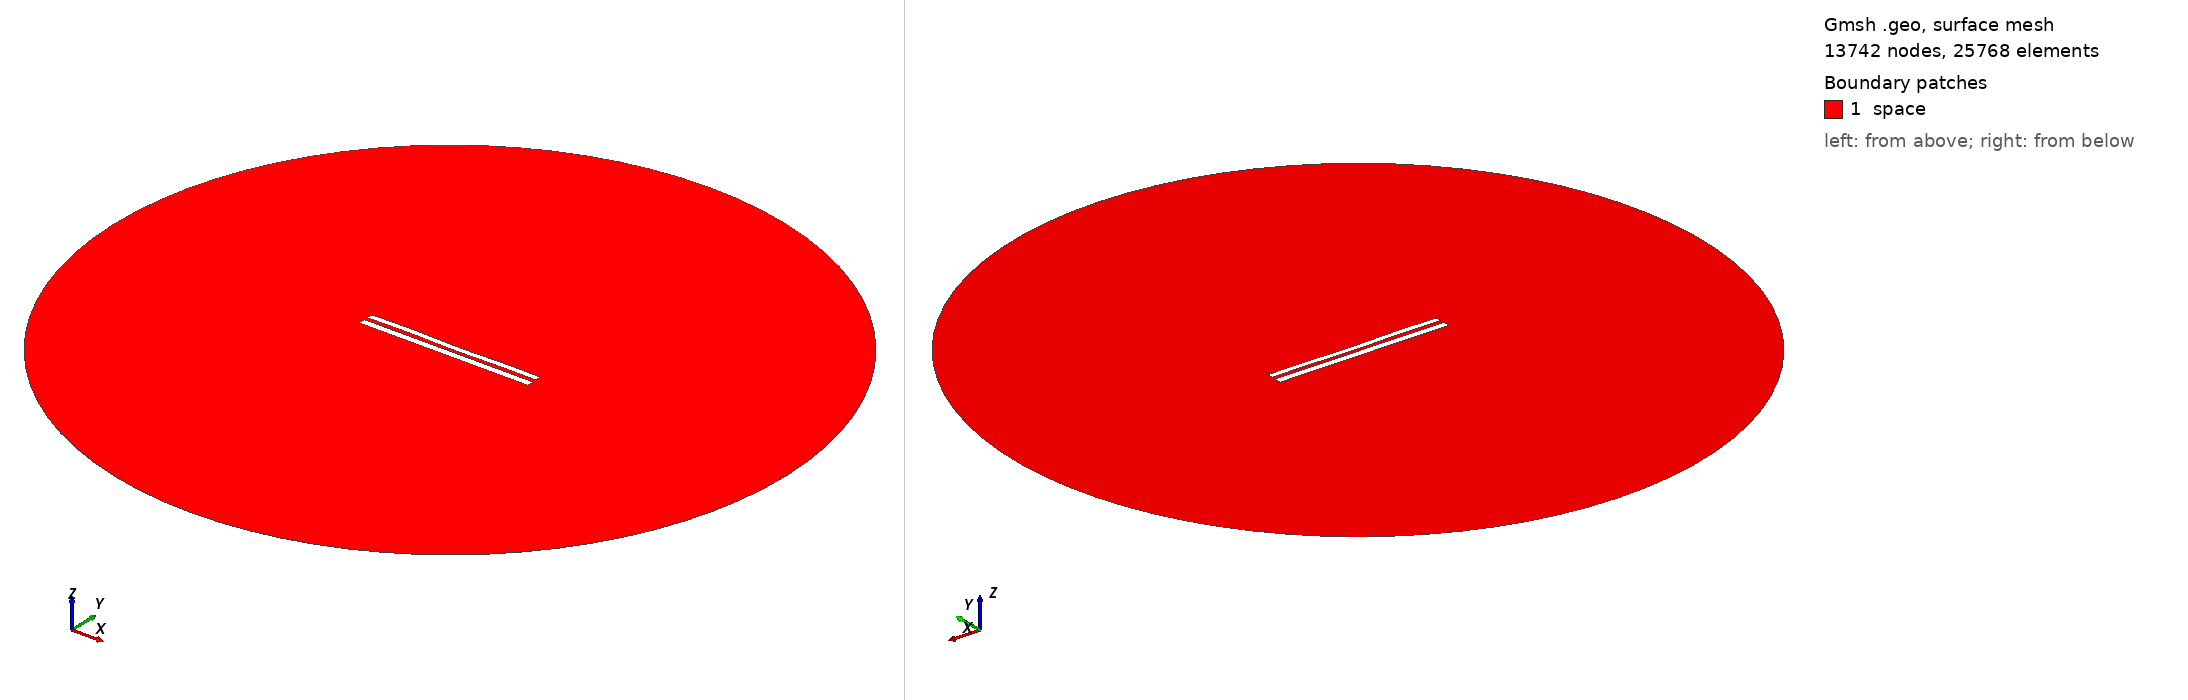

Gmsh geometry script, surface-meshed: 13742 nodes, 25768 surface elements. Boundary patches (legend numbers): 1 space. Left view from above one corner, right view from below the opposite corner. Legend entries are the model's physical surfaces. The drawing asked Gmsh for element sizes between 1% and 20% of the model's largest extent; the script's own settings can give other sizes.

=== 8420.geo (drawn) ===
//---------------------------------------
// Geometry kernel
//---------------------------------------

SetFactory("OpenCASCADE");



//---------------------------------------
// Parameters of the geometry
//---------------------------------------

// Overetch of the upper plate
overetch = 0.25;

// Distance between the plates
distance = 2.25;

// Discretization over the x axis (for the deformation)
nx = 50; 

// Length of the plate
L = 100 - overetch; 

// Number of modes
n = 4; 

// 1st mode coefficient
coeff(1) = 0.0;
beta(1) = 0.596864 * 3.1415926535 / L;

// 2nd mode coefficient
coeff(2) = -0.075;
beta(2) = 1.49418 * 3.1415926535 / L;

// 3rd mode coefficient
coeff(3) = 0.07499999999999998;
beta(3) = 2.50025 * 3.1415926535 / L;

// 4th mode coefficient
coeff(4) = 0.15;
beta(4) = 3.49999 * 3.1415926535 / L;



//---------------------------------------
// Upper plate (deformed rectangle)
//---------------------------------------

// Coordiantes of the upper plate
xmin = -50;
xmax = 50 - overetch;

// Height of the upper plate
yheight = 4 - 2 * overetch;

// Indexes of the points
UpperID[] = {};
LowerID[] = {};
LeftID[] = {};
RightID[] = {};

// Point index
p = 1;

// Horizontal edges
For i In {1:nx}
    x = xmin + (i-1)*(xmax - xmin)/(nx-1);

    y_bottom = distance / 2 + overetch;
    For j In {1:n}
        C = (Cosh(beta(j)*L) + Cos(beta(j)*L)) / (Sinh(beta(j)*L) + Sin(beta(j)*L));
        y_bottom  = y_bottom + coeff(j) * (Cosh(beta(j)*(x+50)) - Cos(beta(j)*(x+50)) - C * (Sinh(beta(j)*(x+50)) - Sin(beta(j)*(x+50))));
    EndFor

    y_top = y_bottom + yheight;

    Point(p) = {x, y_top, 0, 1.0};
    UpperID[i] = p;
    p = p + 1;

    Point(p) = {x, y_bottom, 0, 1.0};
    LowerID[i] = p;
    p = p + 1;
EndFor

// Create point lists
UpperPts[] = {}; LowerPts[] = {};
For i In {1:nx}
  UpperPts[] += {UpperID[i]};
  LowerPts[] += {LowerID[i]};
EndFor

// Build splines
Spline(1) = {UpperPts[]};
Spline(2) = {LowerPts[]};
Line(3) = {LowerPts[nx-1], UpperPts[nx-1]};
Line(4) = {LowerPts[0], UpperPts[0]};

// Build the plane surface
Curve Loop(1) = {2, 3, -1, -4};
Plane Surface(1) = {1};



//---------------------------------------
// Lower plate (rectangle)
//---------------------------------------

// Vertices
Point(1001) = {-50, -1, 0, 1.0};
Point(1002) = { 50, -1, 0, 1.0};
Point(1003) = { 50,  -5, 0, 1.0};
Point(1004) = {-50,  -5, 0, 1.0};

// Edges
Line(5) = {1001, 1002};
Line(6) = {1002, 1003};
Line(7) = {1003, 1004};
Line(8) = {1004, 1001};

// Plane surface
Line Loop(2) = {5, 6, 7, 8};
Plane Surface(2) = {2}; 



//---------------------------------------
// Outer (fictious) boundary
//---------------------------------------

// Points
Point(1005) = {0, 0, 0};       // Center
Point(1006) = {200, 0, 0};     // Start point
Point(1007) = {0, 200, 0};     // 90 degrees
Point(1008) = {-200, 0, 0};    // 180 degrees
Point(1009) = {0, -200, 0};    // 270 degrees

// Circle arcs (each needs start, center, end)
Circle(9) = {1006, 1005, 1007};
Circle(10) = {1007, 1005, 1008};
Circle(11) = {1008, 1005, 1009};
Circle(12) = {1009, 1005, 1006};

// Plane surface for the entire domain
Curve Loop(3) = {9, 10, 11, 12};
Surface(3) = {3};

// Subtract the plates from the whole domain to obtain the actual domain where we want to solve the equations
BooleanDifference{ Surface{3}; Delete; }{ Surface{1}; Surface{2}; Delete; }




//---------------------------------------
// Transfinite Lines/Curves
//---------------------------------------

// Set the number of points on the boundaries
r = 7;

// Plates
Transfinite Curve {1, 2} = 50*r Using Progression 1;
Transfinite Curve {3, 4} = 2*r Using Progression 1;
Transfinite Line {5, 7} = 50*r Using Progression 1;
Transfinite Line {6, 8} = 2*r Using Progression 1;

// Outer boundary
Transfinite Line {9, 10, 11, 12} = 20 Using Progression 1;



//---------------------------------------
// Physical groups
//---------------------------------------                

// Physical curves (boundaries)
Physical Line("force_segment", 10) = {2};
Physical Line("upper_plate", 11) = {1, 3, 4};
Physical Line("lower_plate", 12) = {5, 6, 7, 8};
Physical Line("boundary", 20) = {9, 10, 11, 12};

// Physical Surfaces
Physical Surface("space", 30) = {3};



//---------------------------------------
// 6. Generate the Mesh
//---------------------------------------

// 2D mesh generation
Mesh 2;
